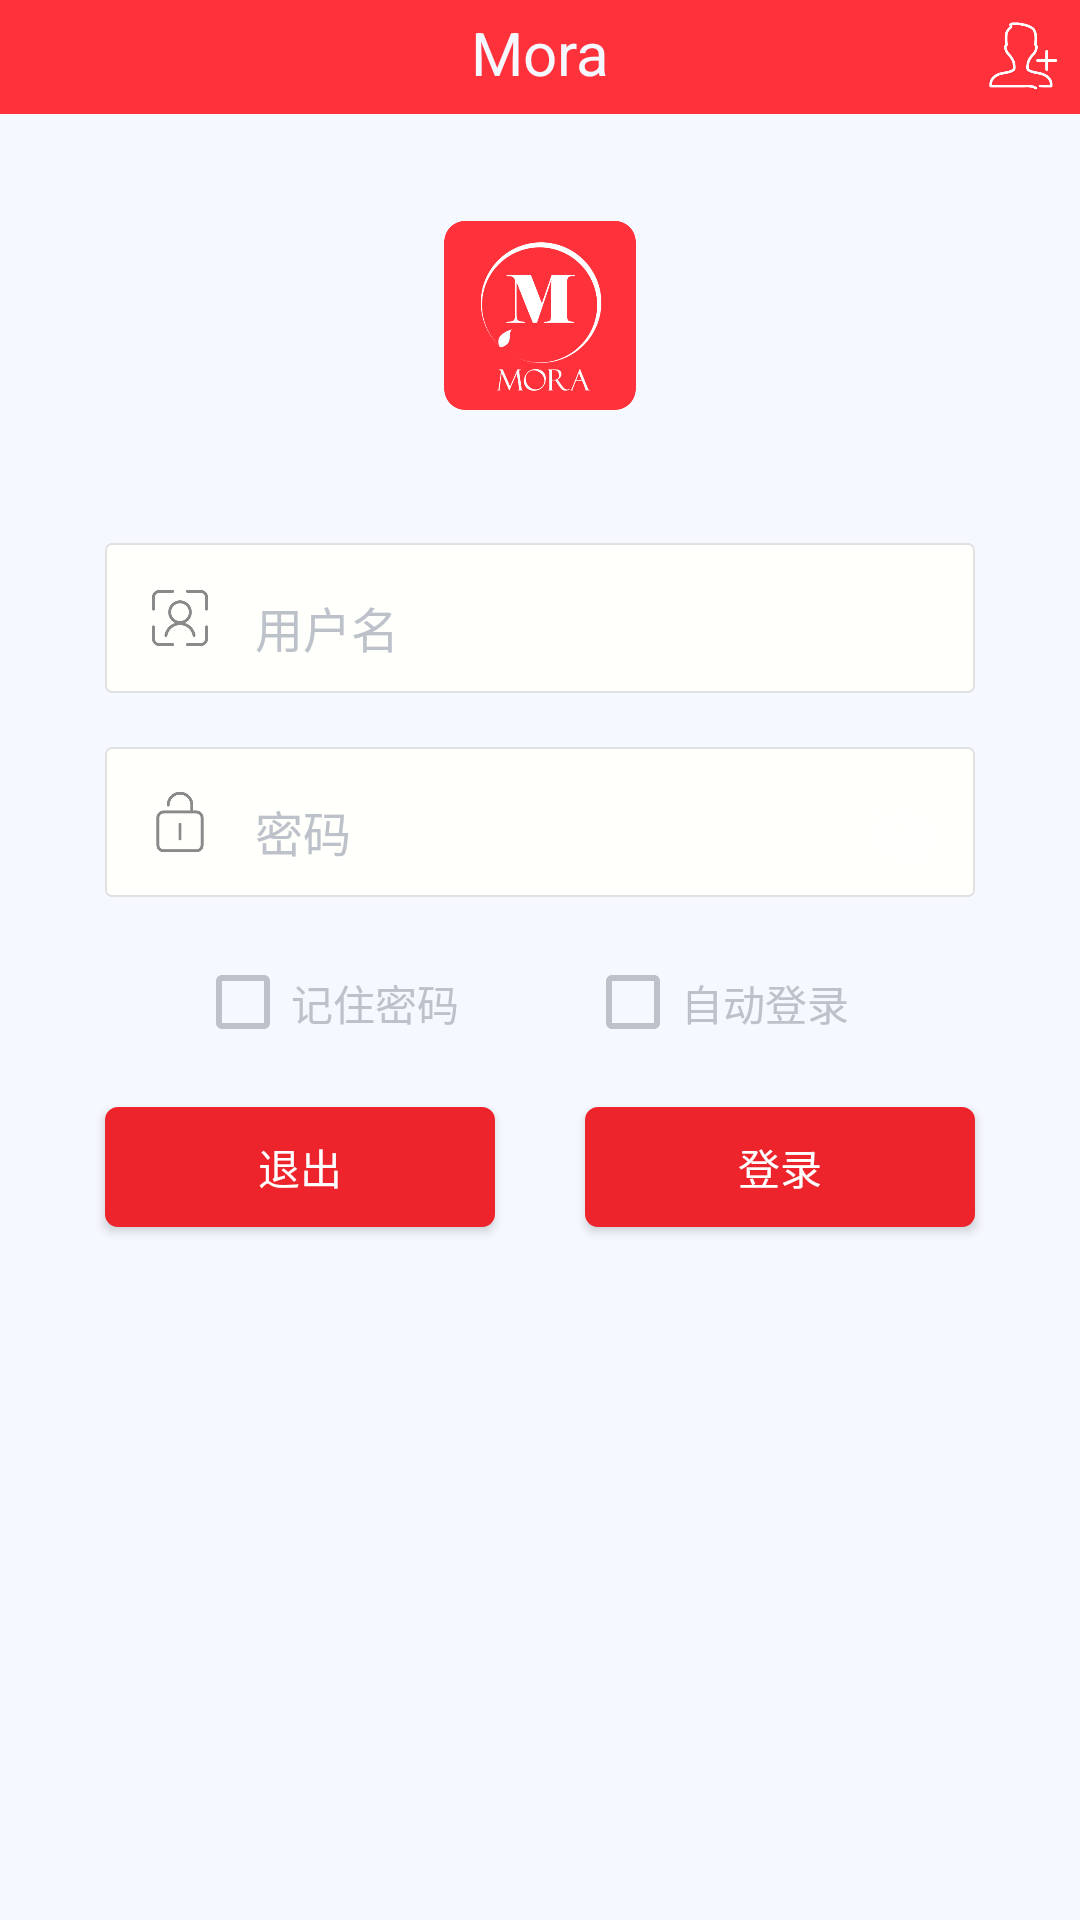

Write the Android layout XML for this screen, with the resource values it uses.
<!-- AndroidManifest.xml: application theme AppTheme -->
<!-- res/layout/activity_main.xml -->
<?xml version="1.0" encoding="utf-8"?>
<RelativeLayout xmlns:android="http://schemas.android.com/apk/res/android"
    xmlns:app="http://schemas.android.com/apk/res-auto"
    xmlns:tools="http://schemas.android.com/tools"
    android:layout_width="match_parent"
    android:layout_height="match_parent"
    android:background="@color/background"
    tools:context="com.example.mora.myproject.MainActivity">
    <include layout="@layout/title_1"/>

    <TextView
        android:id="@+id/text_1"
        android:layout_width="290dp"
        android:layout_height="50dp"
        android:layout_marginTop="150dp"
        android:background="@drawable/textview"
        android:layout_below="@+id/Adduser"
        android:layout_centerHorizontal="true" />

    <ImageView
        android:id="@+id/user"
        android:layout_width="24dp"
        android:layout_height="24dp"
        android:layout_alignLeft="@id/text_1"
        android:layout_alignTop="@id/text_1"
        android:layout_marginLeft="13dp"
        android:layout_marginTop="13dp"
        app:srcCompat="@mipmap/usersmall" />
    <TextView
        android:id="@+id/text_2"
        android:layout_width="290dp"
        android:layout_height="50dp"
        android:background="@drawable/textview"
        android:layout_marginTop="18dp"
        android:layout_below="@+id/text_1"
        android:layout_alignLeft="@+id/text_1"
        android:layout_alignStart="@+id/text_1" />

    <ImageView
        android:id="@+id/password"
        android:layout_width="24dp"
        android:layout_height="24dp"
        android:layout_alignLeft="@id/text_2"
        android:layout_alignTop="@id/text_2"
        android:layout_marginLeft="13dp"
        android:layout_marginTop="13dp"
        app:srcCompat="@mipmap/pwd" />
    <android.support.design.widget.TextInputLayout
        android:id="@+id/textInputEmail"
        android:layout_width="240dp"
        android:layout_height="50dp"
        android:layout_alignRight="@+id/text_1"
        android:layout_alignTop="@+id/text_1"
        android:textColorHint="@color/hui">

        <EditText
            android:id="@+id/username"
            android:layout_width="match_parent"
            android:layout_height="37dp"
            android:background="@null"
            android:hint="用户名"
            android:textColor="@color/black"
            android:inputType="textEmailAddress"
            android:textSize="16dp" />


    </android.support.design.widget.TextInputLayout>

    <android.support.design.widget.TextInputLayout
        android:layout_width="240dp"
        android:layout_height="50dp"
        android:layout_alignRight="@+id/text_2"
        app:passwordToggleEnabled="true"
        android:layout_alignTop="@+id/text_2"
        android:textColorHint="@color/hui">

        <EditText
            android:id="@+id/key"
            android:layout_width="match_parent"
            android:layout_height="37dp"
            android:background="@null"
            android:hint="密码"
            android:textColor="@color/black"
            android:inputType="textEmailAddress"
            android:textSize="16dp" />
    </android.support.design.widget.TextInputLayout>
    <Button
        android:id="@+id/login"
        android:layout_width="130dp"
        android:layout_height="40dp"
        android:layout_below="@id/text_2"
        android:layout_alignRight="@id/text_2"
        android:layout_marginTop="70dp"
        android:background="@drawable/button_1"
        android:text="登录" />

    <Button
        android:id="@+id/exit"
        android:layout_width="130dp"
        android:layout_height="40dp"
        android:layout_below="@id/text_2"
        android:layout_alignLeft="@id/text_2"
        android:layout_marginTop="70dp"
        android:background="@drawable/button_1"
        android:text="退出" />

    <CheckBox
        android:id="@+id/automatic"
        android:layout_width="100dp"
        android:layout_height="20dp"
        android:layout_alignLeft="@+id/login"
        android:layout_below="@id/text_2"
        android:layout_marginTop="25dp"
        android:buttonTint="@color/hui"
        android:text="自动登录"
        android:textColor="@color/hui" />

    <CheckBox
        android:id="@+id/remember"
        android:layout_width="100dp"
        android:layout_height="20dp"
        android:layout_alignRight="@+id/exit"
        android:layout_below="@id/text_2"
        android:layout_marginTop="25dp"
        android:buttonTint="@color/hui"
        android:text="记住密码"
        android:textColor="@color/hui" />

    <Button
        android:id="@+id/Adduser"
        android:layout_width="24dp"
        android:layout_height="24dp"
        android:background="@mipmap/adduser"
        android:layout_alignParentTop="true"
        android:layout_marginTop="7dp"
        android:layout_marginRight="7dp"
        android:layout_alignParentRight="true"
        android:layout_alignParentEnd="true" />

    <ImageView
        android:id="@+id/imageView"
        android:layout_width="70dp"
        android:layout_height="70dp"
        android:layout_alignParentTop="true"
        android:layout_centerHorizontal="true"
        android:layout_marginTop="70dp"
        app:srcCompat="@mipmap/mora" />


</RelativeLayout>
<!-- res/layout/title_1.xml (included above) -->
<?xml version="1.0" encoding="utf-8"?>
<RelativeLayout xmlns:android="http://schemas.android.com/apk/res/android"
    android:orientation="vertical"
    android:background="@color/background"
    android:layout_width="match_parent"
    android:layout_height="38dp">

    <android.support.v7.widget.Toolbar
        android:id="@+id/toolbar"
        android:layout_width="match_parent"
        android:layout_height="38dp"
        android:background="#FF323C"
        android:minHeight="?attr/actionBarSize"
        android:theme="?attr/actionBarTheme" />
    <TextView
        android:id="@+id/textView"
        android:layout_width="wrap_content"
        android:layout_height="wrap_content"
        android:layout_marginBottom="7dp"
        android:textColor="@color/background"
        android:textSize="20dp"
        android:text="Mora"
        android:layout_alignBottom="@+id/toolbar"
        android:layout_centerHorizontal="true" />


</RelativeLayout>
<!-- resources referenced by this layout -->
<resources>
  <color name="background">#F5F8FE</color>
  <color name="black">#000000</color>
  <color name="hui">#BDC2CA</color>
  <!-- drawable button_1 (drawable) -->
  <layer-list xmlns:android="http://schemas.android.com/apk/res/android">
      <item>
          <shape>
              <stroke android:width="0.5dp" android:color="@color/red" />
              <solid android:color="@color/red" />
              <corners android:radius="4dp" />
          </shape>
      </item>
  </layer-list>
  <!-- drawable textview (drawable) -->
  <?xml version="1.0" encoding="utf-8"?>
  <layer-list xmlns:android="http://schemas.android.com/apk/res/android">
      <item>
          <shape>
              <stroke android:width="0.5dp" android:color="#e1e1e1" />
              <solid android:color="#fffffc" />
              <corners android:radius="2dp" />
          </shape>
      </item>
  </layer-list>
  <!-- mipmap adduser: png bitmap (mipmap-xhdpi, 5059 bytes) -->
  <!-- mipmap mora: png bitmap (mipmap-xhdpi, 19698 bytes) -->
  <!-- mipmap pwd: png bitmap (mipmap-xhdpi, 4333 bytes) -->
  <!-- mipmap usersmall: png bitmap (mipmap-xhdpi, 5103 bytes) -->
  <style name="AppTheme" parent="AppTheme.Base">
          
          <item name="colorPrimary">@color/red</item>
          <item name="colorPrimaryDark">@color/red</item>
          <item name="colorAccent">@color/colorAccent</item>
      </style>
  <color name="red"> #ED242C</color>
  <style name="AppTheme.Base" parent="Theme.AppCompat">
          <item name="windowActionBar">false</item>
          <item name="android:windowNoTitle">true</item>
          <item name="windowNoTitle">true</item>
      </style>
  <color name="colorAccent">#74BEB7</color>
</resources>
